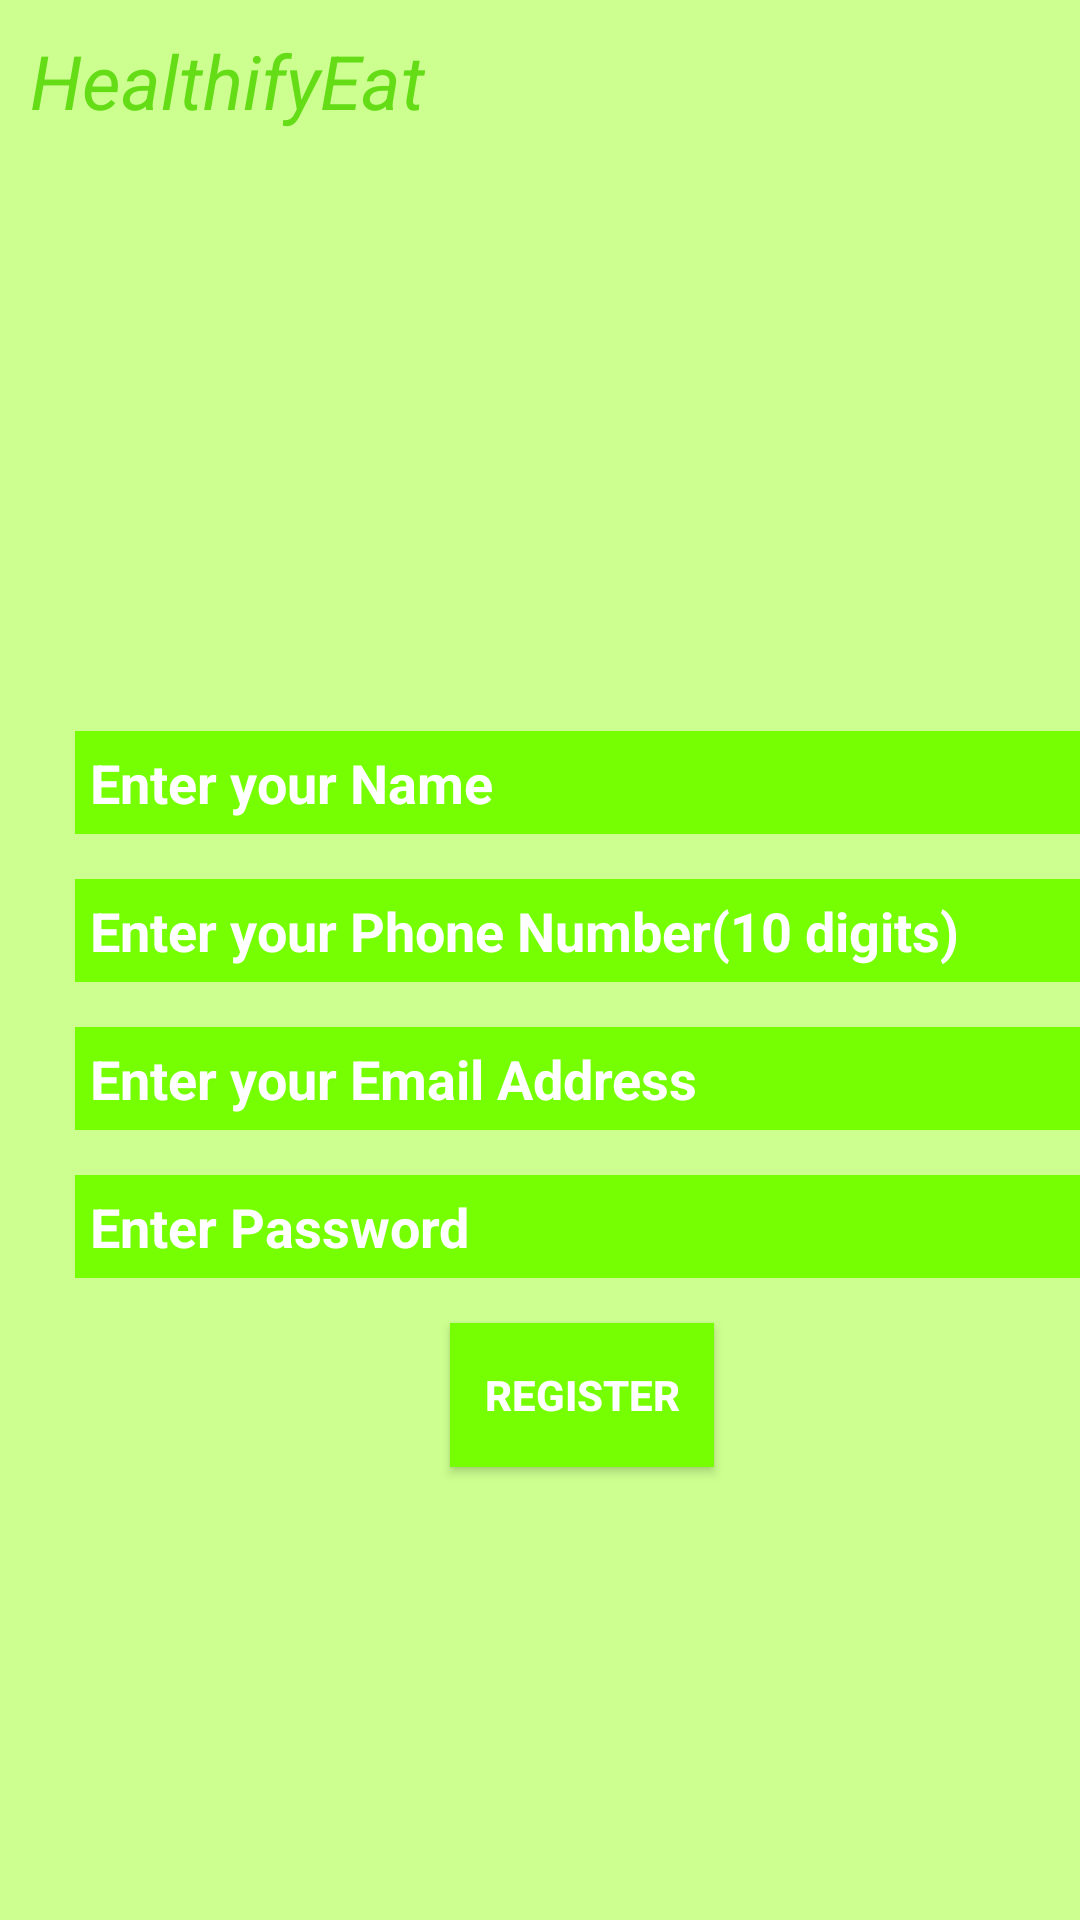

This screen was rendered from an Android layout file. Write that file and the resources it references.
<!-- AndroidManifest.xml: application theme Theme.FoodApplicationSushmita -->
<!-- res/layout/activity_registration.xml -->
<?xml version="1.0" encoding="utf-8"?>
<RelativeLayout xmlns:android="http://schemas.android.com/apk/res/android"
    xmlns:app="http://schemas.android.com/apk/res-auto"
    xmlns:tools="http://schemas.android.com/tools"
    android:layout_width="match_parent"
    android:layout_height="match_parent"
    tools:context=".RegistrationActivity"
    android:background="@color/lighty_green">

    <TextView
        android:id="@+id/title"
        android:layout_width="wrap_content"
        android:layout_height="wrap_content"
        android:layout_alignParentTop="true"
        android:text="HealthifyEat"
        android:textSize="25sp"
        android:textColor="#64dd17"
        android:textStyle="italic"
        android:layout_marginLeft="10dp"
        android:layout_marginTop="10dp"
        />
    <EditText
        android:id="@+id/name"
        android:layout_width="350dp"
        android:layout_height="wrap_content"
        android:layout_below="@+id/title"
        android:layout_marginTop="200dp"
        android:layout_marginLeft="25dp"
        android:hint="Enter your Name"
        android:inputType="text"
        android:padding="5dp"
        android:background="@color/light_green"
        android:textColorHint="@color/white"
        android:textStyle="bold"
        />
    <EditText
        android:id="@+id/phone"
        android:layout_width="350dp"
        android:layout_height="wrap_content"
        android:layout_below="@+id/name"
        android:layout_marginTop="15dp"
        android:layout_marginLeft="25dp"
        android:hint="Enter your Phone Number(10 digits)"
        android:inputType="number"
        android:maxLength="10"
        android:padding="5dp"
        android:background="@color/light_green"
        android:textColorHint="@color/white"
        android:textStyle="bold"
        />
    <EditText
        android:id="@+id/email"
        android:layout_width="350dp"
        android:layout_height="wrap_content"
        android:layout_below="@+id/phone"
        android:layout_marginTop="15dp"
        android:layout_marginLeft="25dp"
        android:hint="Enter your Email Address"
        android:inputType="textEmailAddress"
        android:padding="5dp"
        android:background="@color/light_green"
        android:textColorHint="@color/white"
        android:textStyle="bold"
        />
    <EditText
        android:id="@+id/password"
        android:layout_width="350dp"
        android:layout_height="wrap_content"
        android:layout_below="@+id/email"
        android:layout_marginTop="15dp"
        android:layout_marginLeft="25dp"
        android:hint="Enter Password"
        android:inputType="textPassword"
        android:padding="5dp"
        android:background="@color/light_green"
        android:textColorHint="@color/white"
        android:textStyle="bold"
        />
    <Button
        android:id="@+id/register"
        android:layout_width="wrap_content"
        android:layout_height="wrap_content"
        android:layout_below="@+id/password"
        android:text="Register"
        android:padding="5dp"
        android:background="@color/light_green"
        android:textColor="@color/white"
        android:textStyle="bold"
        android:layout_marginLeft="150dp"
        android:layout_marginTop="15dp"
        />
</RelativeLayout>
<!-- resources referenced by this layout -->
<resources>
  <color name="light_green">#76ff03</color>
  <color name="lighty_green">#ccff90</color>
  <color name="white">#FFFFFFFF</color>
  <style name="Theme.FoodApplicationSushmita" parent="Theme.MaterialComponents.DayNight.DarkActionBar">
          
          <item name="colorPrimary">@color/purple_500</item>
          <item name="colorPrimaryVariant">@color/purple_700</item>
          <item name="colorOnPrimary">@color/white</item>
          
          <item name="colorSecondary">@color/teal_200</item>
          <item name="colorSecondaryVariant">@color/teal_700</item>
          <item name="colorOnSecondary">@color/black</item>
          
          <item name="android:statusBarColor" tools:targetApi="l">?attr/colorPrimaryVariant</item>
          
      </style>
  <color name="purple_500">#FF6200EE</color>
  <color name="purple_700">#FF3700B3</color>
  <color name="teal_200">#FF03DAC5</color>
  <color name="teal_700">#FF018786</color>
  <color name="black">#FF000000</color>
</resources>
